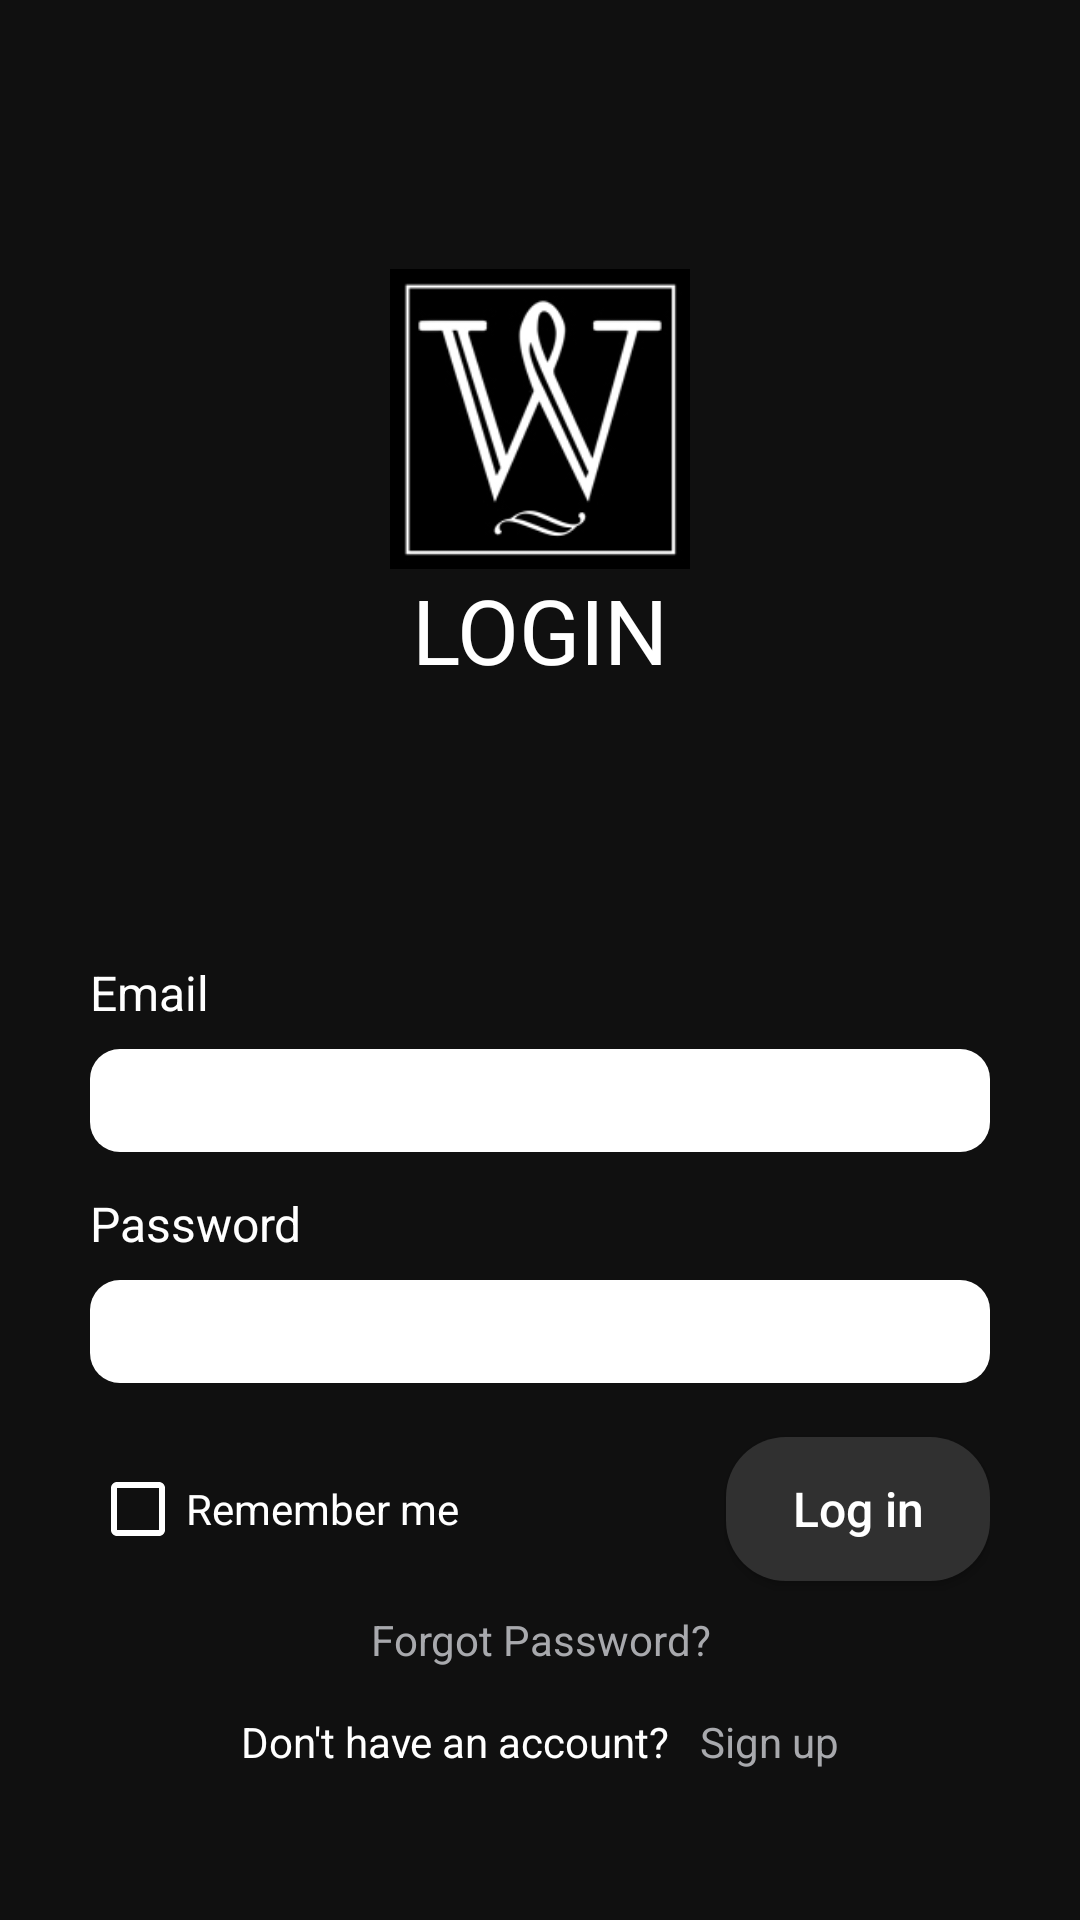

Produce the Android XML layout that renders to this screen, including the resource entries it uses.
<!-- AndroidManifest.xml: application theme AppTheme -->
<!-- res/layout/activity_login.xml -->
<?xml version="1.0" encoding="utf-8"?>
<RelativeLayout xmlns:android="http://schemas.android.com/apk/res/android"
    xmlns:app="http://schemas.android.com/apk/res-auto"
    xmlns:tools="http://schemas.android.com/tools"
    android:orientation="vertical"
    android:layout_width="match_parent"
    android:layout_height="match_parent"
    android:background="@color/colorPrimaryDark"
    tools:context=".LoginActivity">


    <LinearLayout
        android:orientation="vertical"
        android:layout_width="match_parent"
        android:layout_height="match_parent">

        <RelativeLayout

            android:layout_width="match_parent"
            android:layout_height="0dp"
            android:layout_weight="1">

            <LinearLayout
                android:layout_centerInParent="true"
                android:orientation="vertical"
                android:layout_width="wrap_content"
                android:layout_height="wrap_content">

                <ImageView
                    android:id="@+id/logo"
                    android:layout_centerInParent="true"
                    android:src="@drawable/wourton"
                    android:scaleType="fitCenter"
                    android:layout_width="100dp"
                    android:layout_height="100dp" />


                <TextView
                    android:visibility="visible"
                    android:layout_width="match_parent"
                    android:layout_height="wrap_content"
                    android:layout_centerInParent="true"
                    android:gravity="center_horizontal"
                    android:text="LOGIN"
                    android:textColor="@color/white"
                    android:textSize="30sp" />

            </LinearLayout>



        </RelativeLayout>

        <LinearLayout
            android:paddingTop="0dp"
            android:orientation="vertical"
            android:layout_width="match_parent"
            android:layout_height="0dp"
            android:paddingRight="30dp"
            android:paddingLeft="30dp"
            android:layout_weight="1">

            <TextView
                android:text="Email"
                android:textColor="@color/white"
                android:textSize="16sp"
                android:layout_width="match_parent"
                android:layout_height="wrap_content" />

            
            <android.support.design.widget.TextInputEditText
                android:id="@+id/input_email"
                android:layout_width="match_parent"
                android:layout_height="wrap_content"
                android:background="@drawable/text_bg_white"
                android:layout_marginTop="8dp"
                android:layout_marginBottom="8dp"
                android:padding="5dp"

                android:inputType="textEmailAddress"
                android:hint=""/>
            

            <TextView
                android:layout_marginTop="5dp"
                android:text="Password"
                android:textColor="@color/white"
                android:textSize="16sp"
                android:layout_width="match_parent"
                android:layout_height="wrap_content" />

            <android.support.design.widget.TextInputEditText
                android:id="@+id/input_password"
                android:layout_width="match_parent"
                android:layout_height="wrap_content"
                android:background="@drawable/text_bg_white"
                android:layout_marginTop="8dp"
                android:layout_marginBottom="8dp"
                android:padding="5dp"

                android:inputType="textPassword"
                android:hint=""/>
            

            <LinearLayout
                android:orientation="horizontal"
                android:layout_width="match_parent"
                android:layout_height="wrap_content">

                <CheckBox
                    android:buttonTint="@color/white"

                    android:layout_gravity="center_vertical"
                    android:id="@+id/remCheck"
                    android:textSize="14sp"
                    android:textColor="@color/white"
                    android:layout_weight="1"
                    android:text="Remember me"
                    android:layout_width="0dp"
                    android:layout_height="wrap_content" />

                <android.support.v7.widget.AppCompatButton
                    android:id="@+id/btn_login"
                    android:layout_marginStart="20dp"

                    android:layout_width="wrap_content"
                    android:layout_height="wrap_content"
                    android:layout_marginTop="10dp"
                    android:background="@drawable/button_bg_grey"
                    android:textColor="@color/white"
                    android:layout_marginBottom="10dp"
                    android:padding="0dp"
                    android:textSize="16sp"
                    android:textAllCaps="false"
                    android:text="Log in"
                    android:layout_marginLeft="20dp" />

            </LinearLayout>


            <TextView
                android:id="@+id/forgotText"
                android:gravity="center_horizontal"
                android:textColor="@color/colorGrey"
                android:text="Forgot Password?"
                android:textSize="14sp"
                android:layout_width="match_parent"
                android:layout_marginBottom="15dp"
                android:layout_height="wrap_content" />


            <LinearLayout
                android:id="@+id/link_signup"
                android:layout_gravity="center_horizontal"
                android:orientation="horizontal"
                android:layout_width="wrap_content"
                android:layout_height="wrap_content">
                <TextView
                    android:layout_width="wrap_content"
                    android:layout_height="wrap_content"
                    android:textColor="@color/white"
                    android:text="Don't have an account?"
                    android:textSize="14sp"/>
                <TextView android:id="@+id/signup_text"
                    android:layout_width="wrap_content"
                    android:layout_height="wrap_content"
                    android:textColor="@color/colorGrey"
                    android:text="Sign up"
                    android:layout_marginStart="10dp"
                    android:textSize="14sp"
                    android:layout_marginLeft="10dp" />

            </LinearLayout>

        </LinearLayout>


    </LinearLayout>



</RelativeLayout>
<!-- resources referenced by this layout -->
<resources>
  <color name="colorGrey">#A8A9AD</color>
  <color name="colorPrimaryDark">#101010</color>
  <color name="white">#FFFFFF</color>
  <!-- drawable button_bg_grey (drawable) -->
  <?xml version="1.0" encoding="utf-8"?>
  <shape xmlns:android="http://schemas.android.com/apk/res/android"
      android:shape="rectangle" >
      
      <solid android:color="@color/colorBackgroundMain"/>
      <corners android:radius="20dp"/>
  </shape>
  <!-- drawable text_bg_white (drawable) -->
  <?xml version="1.0" encoding="utf-8"?>
  <shape xmlns:android="http://schemas.android.com/apk/res/android"
      android:shape="rectangle" >
      
      <solid android:color="@color/white"/>
      <corners android:radius="10dp"/>
  </shape>
  <!-- drawable wourton: jpg bitmap (drawable, 36411 bytes) -->
  <style name="AppTheme" parent="Theme.AppCompat.Light.NoActionBar">
          
          <item name="colorPrimary">@color/colorPrimary</item>
          <item name="colorPrimaryDark">@color/colorPrimaryDark</item>
          <item name="colorAccent">@color/colorAccent</item>
      </style>
  <color name="colorBackgroundMain">#303030</color>
  <color name="colorPrimary">#212121</color>
  <color name="colorAccent">#D50000</color>
</resources>
